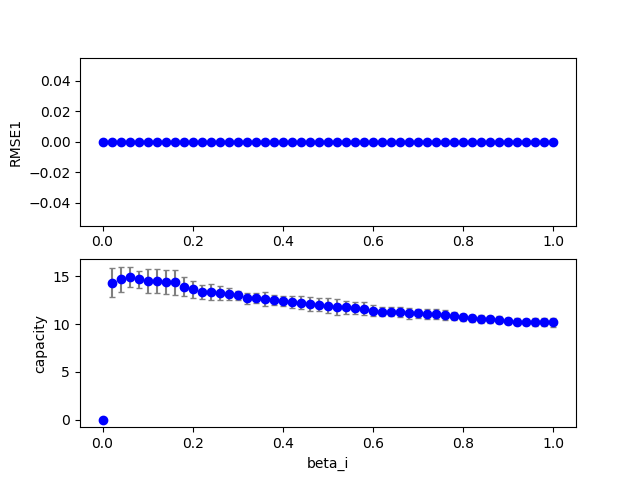

Data behind this chart, as committed beside it:
4, 0, 15, 100, 0.800000, 0.800000, 0.000000, 0.700000, 2.000000, 0.300000, 0.100000, 0.100000, 0.100000, 0.000000, 0.000000, 12.633814
4, 0, 9, 100, 0.8, 0.8, 0.000000, 0.7, 2, 0.18, 0.1, 0.1, 0.1, 0.000000, 0.000000, 13.2
4, 0, 22, 100, 0.8, 0.8, 0.000000, 0.7, 2, 0.44, 0.1, 0.1, 0.1, 0.000000, 0.000000, 12.03
4, 0, 29, 100, 0.8, 0.8, 0.000000, 0.7, 2, 0.58, 0.1, 0.1, 0.1, 0.000000, 0.000000, 10.9
4, 0, 39, 100, 0.8, 0.8, 0.000000, 0.7, 2, 0.78, 0.1, 0.1, 0.1, 0.000000, 0.000000, 10.62
4, 0, 3, 100, 0.8, 0.8, 0.000000, 0.7, 2, 0.06, 0.1, 0.1, 0.1, 0.000000, 0.000000, 14.22
4, 0, 19, 100, 0.8, 0.8, 0.000000, 0.7, 2, 0.38, 0.1, 0.1, 0.1, 0.000000, 0.000000, 12.53
4, 0, 33, 100, 0.8, 0.8, 0.000000, 0.7, 2, 0.66, 0.1, 0.1, 0.1, 0.000000, 0.000000, 10.8
4, 0, 7, 100, 0.8, 0.8, 0.000000, 0.7, 2, 0.14, 0.1, 0.1, 0.1, 0.000000, 0.000000, 13.59
4, 0, 27, 100, 0.8, 0.8, 0.000000, 0.7, 2, 0.54, 0.1, 0.1, 0.1, 0.000000, 0.000000, 10.94
4, 0, 18, 100, 0.8, 0.8, 0.000000, 0.7, 2, 0.36, 0.1, 0.1, 0.1, 0.000000, 0.000000, 12.86
4, 0, 31, 100, 0.8, 0.8, 0.000000, 0.7, 2, 0.62, 0.1, 0.1, 0.1, 0.000000, 0.000000, 10.88
4, 0, 6, 100, 0.8, 0.8, 0.000000, 0.7, 2, 0.12, 0.1, 0.1, 0.1, 0.000000, 0.000000, 13.18
4, 0, 12, 100, 0.8, 0.8, 0.000000, 0.7, 2, 0.24, 0.1, 0.1, 0.1, 0.000000, 0.000000, 12.78
4, 0, 28, 100, 0.8, 0.8, 0.000000, 0.7, 2, 0.56, 0.1, 0.1, 0.1, 0.000000, 0.000000, 11.19
4, 0, 11, 100, 0.8, 0.8, 0.000000, 0.7, 2, 0.22, 0.1, 0.1, 0.1, 0.000000, 0.000000, 12.85
4, 0, 30, 100, 0.8, 0.8, 0.000000, 0.7, 2, 0.6, 0.1, 0.1, 0.1, 0.000000, 0.000000, 10.64
4, 0, 35, 100, 0.8, 0.8, 0.000000, 0.7, 2, 0.7, 0.1, 0.1, 0.1, 0.000000, 0.000000, 10.8
4, 0, 1, 100, 0.8, 0.8, 0.000000, 0.7, 2, 0.02, 0.1, 0.1, 0.1, 0.000000, 0.000000, 12.89
4, 0, 25, 100, 0.8, 0.8, 0.000000, 0.7, 2, 0.5, 0.1, 0.1, 0.1, 0.000000, 0.000000, 11.55
4, 0, 5, 100, 0.8, 0.8, 0.000000, 0.7, 2, 0.1, 0.1, 0.1, 0.1, 0.000000, 0.000000, 13.31
4, 0, 8, 100, 0.8, 0.8, 0.000000, 0.7, 2, 0.16, 0.1, 0.1, 0.1, 0.000000, 0.000000, 13.15
4, 0, 40, 100, 0.8, 0.8, 0.000000, 0.7, 2, 0.8, 0.1, 0.1, 0.1, 0.000000, 0.000000, 10.39
4, 0, 20, 100, 0.8, 0.8, 0.000000, 0.7, 2, 0.4, 0.1, 0.1, 0.1, 0.000000, 0.000000, 12.16
4, 0, 14, 100, 0.8, 0.8, 0.000000, 0.7, 2, 0.28, 0.1, 0.1, 0.1, 0.000000, 0.000000, 12.77
4, 0, 38, 100, 0.8, 0.8, 0.000000, 0.7, 2, 0.76, 0.1, 0.1, 0.1, 0.000000, 0.000000, 10.7
4, 0, 21, 100, 0.8, 0.8, 0.000000, 0.7, 2, 0.42, 0.1, 0.1, 0.1, 0.000000, 0.000000, 11.83
4, 0, 34, 100, 0.8, 0.8, 0.000000, 0.7, 2, 0.68, 0.1, 0.1, 0.1, 0.000000, 0.000000, 10.78
4, 0, 32, 100, 0.8, 0.8, 0.000000, 0.7, 2, 0.64, 0.1, 0.1, 0.1, 0.000000, 0.000000, 10.85
4, 0, 2, 100, 0.8, 0.8, 0.000000, 0.7, 2, 0.04, 0.1, 0.1, 0.1, 0.000000, 0.000000, 13.45
4, 0, 44, 100, 0.8, 0.8, 0.000000, 0.7, 2, 0.88, 0.1, 0.1, 0.1, 0.000000, 0.000000, 9.997
4, 0, 43, 100, 0.8, 0.8, 0.000000, 0.7, 2, 0.86, 0.1, 0.1, 0.1, 0.000000, 0.000000, 10.32
4, 0, 17, 100, 0.8, 0.8, 0.000000, 0.7, 2, 0.34, 0.1, 0.1, 0.1, 0.000000, 0.000000, 12.81
4, 0, 16, 100, 0.8, 0.8, 0.000000, 0.7, 2, 0.32, 0.1, 0.1, 0.1, 0.000000, 0.000000, 12.44
4, 0, 26, 100, 0.8, 0.8, 0.000000, 0.7, 2, 0.52, 0.1, 0.1, 0.1, 0.000000, 0.000000, 11.06
4, 0, 36, 100, 0.8, 0.8, 0.000000, 0.7, 2, 0.72, 0.1, 0.1, 0.1, 0.000000, 0.000000, 10.71
4, 0, 37, 100, 0.8, 0.8, 0.000000, 0.7, 2, 0.74, 0.1, 0.1, 0.1, 0.000000, 0.000000, 10.49
4, 0, 10, 100, 0.8, 0.8, 0.000000, 0.7, 2, 0.2, 0.1, 0.1, 0.1, 0.000000, 0.000000, 12.88
4, 0, 4, 100, 0.8, 0.8, 0.000000, 0.7, 2, 0.08, 0.1, 0.1, 0.1, 0.000000, 0.000000, 14.46
4, 0, 0, 100, 0.8, 0.8, 0.000000, 0.7, 2, 0.000000, 0.1, 0.1, 0.1, 0.000000, 0.000000, 0.01353
4, 0, 13, 100, 0.8, 0.8, 0.000000, 0.7, 2, 0.26, 0.1, 0.1, 0.1, 0.000000, 0.000000, 12.75
4, 0, 41, 100, 0.8, 0.8, 0.000000, 0.7, 2, 0.82, 0.1, 0.1, 0.1, 0.000000, 0.000000, 10.39
4, 0, 23, 100, 0.8, 0.8, 0.000000, 0.7, 2, 0.46, 0.1, 0.1, 0.1, 0.000000, 0.000000, 11.72
4, 0, 24, 100, 0.8, 0.8, 0.000000, 0.7, 2, 0.48, 0.1, 0.1, 0.1, 0.000000, 0.000000, 11.65
4, 0, 42, 100, 0.8, 0.8, 0.000000, 0.7, 2, 0.84, 0.1, 0.1, 0.1, 0.000000, 0.000000, 10.28
4, 1, 5, 100, 0.8, 0.8, 0.000000, 0.7, 2, 0.1, 0.1, 0.1, 0.1, 0.000000, 0.000000, 15.94
4, 1, 11, 100, 0.8, 0.8, 0.000000, 0.7, 2, 0.22, 0.1, 0.1, 0.1, 0.000000, 0.000000, 13.68
4, 1, 13, 100, 0.8, 0.8, 0.000000, 0.7, 2, 0.26, 0.1, 0.1, 0.1, 0.000000, 0.000000, 14.09
4, 1, 0, 100, 0.8, 0.8, 0.000000, 0.7, 2, 0.000000, 0.1, 0.1, 0.1, 0.000000, 0.000000, 0.01189
4, 1, 6, 100, 0.8, 0.8, 0.000000, 0.7, 2, 0.12, 0.1, 0.1, 0.1, 0.000000, 0.000000, 16.05
4, 1, 33, 100, 0.8, 0.8, 0.000000, 0.7, 2, 0.66, 0.1, 0.1, 0.1, 0.000000, 0.000000, 11.95
4, 1, 35, 100, 0.8, 0.8, 0.000000, 0.7, 2, 0.7, 0.1, 0.1, 0.1, 0.000000, 0.000000, 11.99
4, 1, 8, 100, 0.8, 0.8, 0.000000, 0.7, 2, 0.16, 0.1, 0.1, 0.1, 0.000000, 0.000000, 15.66
4, 0, 50, 100, 0.8, 0.8, 0.000000, 0.7, 2, 1, 0.1, 0.1, 0.1, 0.000000, 0.000000, 9.896
4, 1, 26, 100, 0.8, 0.8, 0.000000, 0.7, 2, 0.52, 0.1, 0.1, 0.1, 0.000000, 0.000000, 11.97
4, 1, 17, 100, 0.8, 0.8, 0.000000, 0.7, 2, 0.34, 0.1, 0.1, 0.1, 0.000000, 0.000000, 12.72
4, 0, 45, 100, 0.8, 0.8, 0.000000, 0.7, 2, 0.9, 0.1, 0.1, 0.1, 0.000000, 0.000000, 9.92
4, 0, 48, 100, 0.8, 0.8, 0.000000, 0.7, 2, 0.96, 0.1, 0.1, 0.1, 0.000000, 0.000000, 9.861
4, 1, 38, 100, 0.8, 0.8, 0.000000, 0.7, 2, 0.76, 0.1, 0.1, 0.1, 0.000000, 0.000000, 11.6
4, 0, 46, 100, 0.8, 0.8, 0.000000, 0.7, 2, 0.92, 0.1, 0.1, 0.1, 0.000000, 0.000000, 9.783
4, 1, 10, 100, 0.8, 0.8, 0.000000, 0.7, 2, 0.2, 0.1, 0.1, 0.1, 0.000000, 0.000000, 14.33
... 449 more rows
